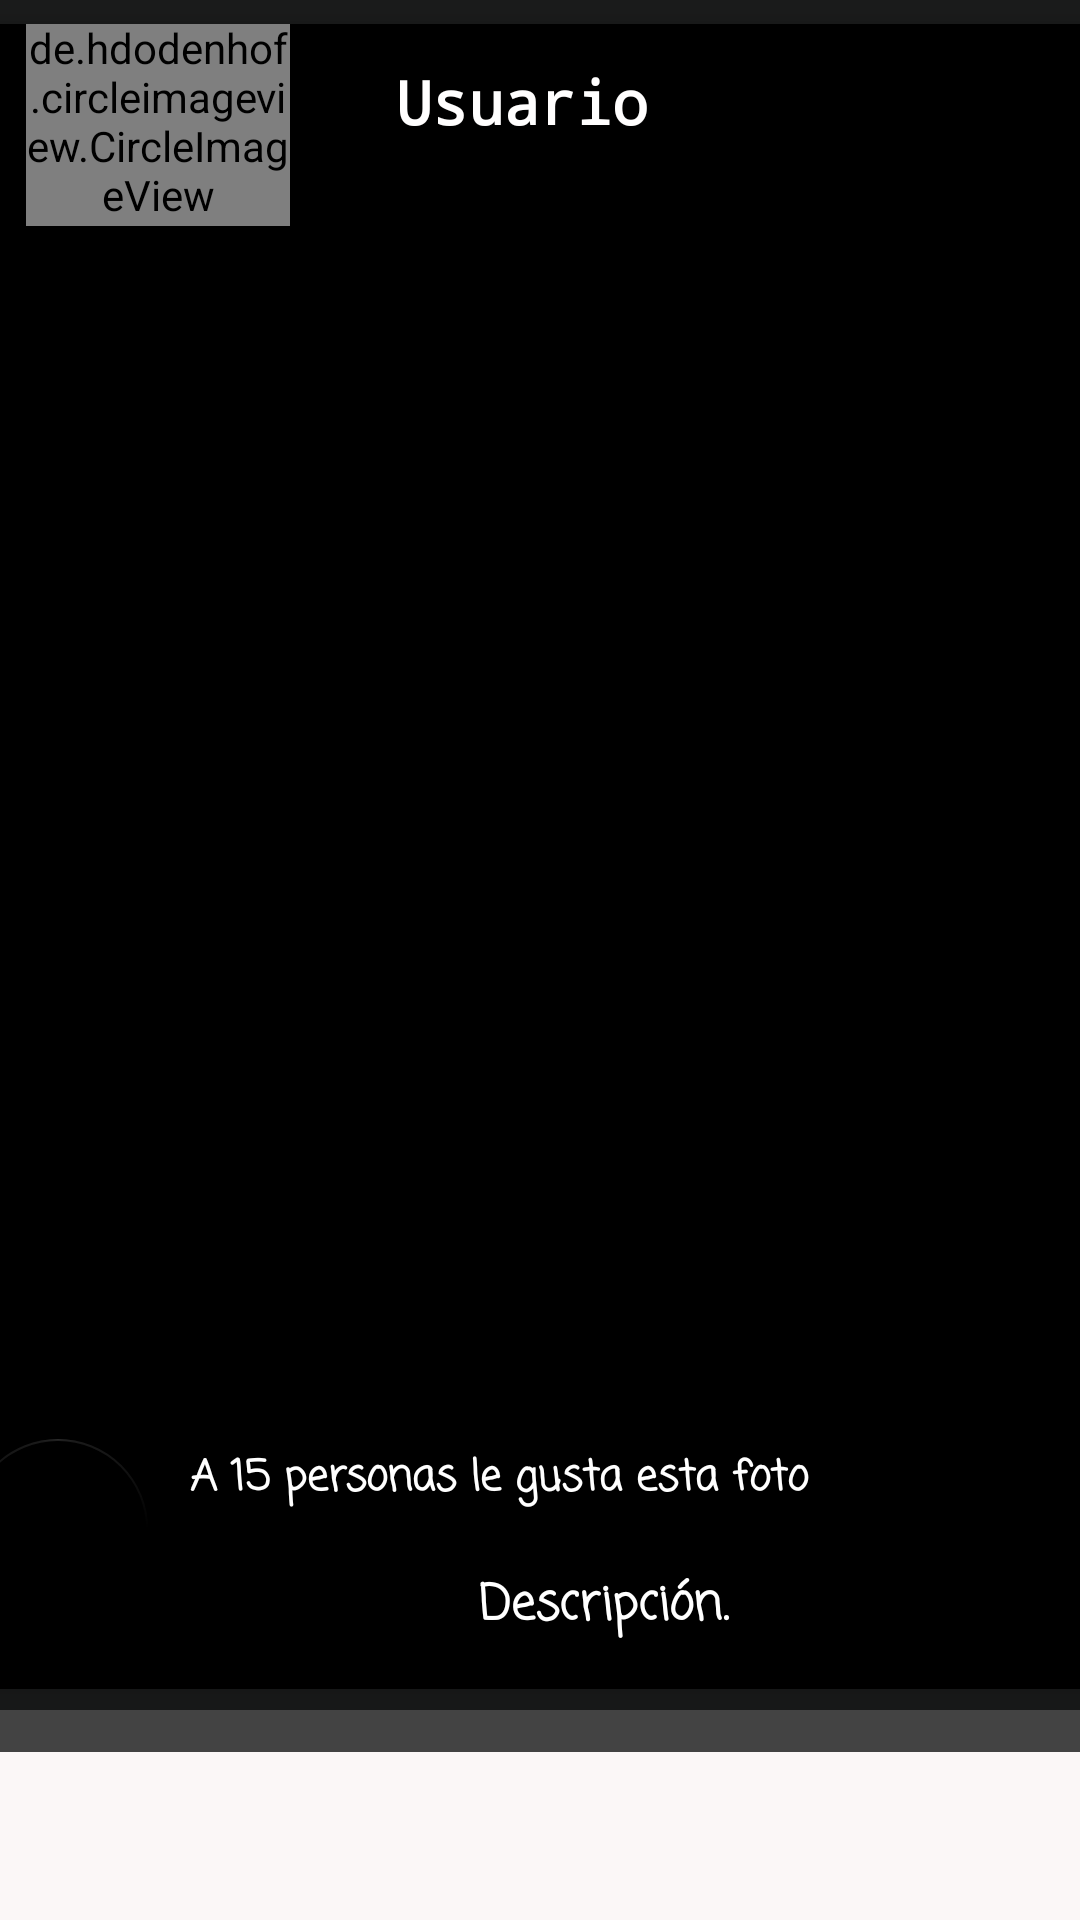

Produce the Android XML layout that renders to this screen, including the resource entries it uses.
<!-- AndroidManifest.xml: application theme Theme.RedSocial -->
<!-- res/layout/publicacion.xml -->
<?xml version="1.0" encoding="utf-8"?>
<LinearLayout xmlns:android="http://schemas.android.com/apk/res/android"
    xmlns:app="http://schemas.android.com/apk/res-auto"
    xmlns:tools="http://schemas.android.com/tools"
    android:layout_width="match_parent"
    android:layout_height="match_parent"
    android:orientation="vertical"
    tools:ignore="MissingClass">

    <LinearLayout
        android:layout_width="match_parent"
        android:layout_height="match_parent"
        android:background="#FBF7F7"
        android:orientation="vertical">

        <androidx.constraintlayout.widget.ConstraintLayout
            android:layout_width="match_parent"
            android:layout_height="570dp"
            android:background="#242525"
            android:backgroundTint="#1B1C1C">

            <androidx.cardview.widget.CardView
                android:layout_width="415dp"
                android:layout_height="555dp"
                app:cardBackgroundColor="#000000"
                app:cardCornerRadius="10dp"
                app:cardElevation="20dp"
                app:layout_constraintBottom_toBottomOf="parent"
                app:layout_constraintEnd_toEndOf="parent"
                app:layout_constraintStart_toStartOf="parent"
                app:layout_constraintTop_toTopOf="parent"
                app:layout_constraintVertical_bias="0.529">

                <androidx.constraintlayout.widget.ConstraintLayout
                    android:layout_width="match_parent"
                    android:layout_height="match_parent">

                    <TextView
                        android:id="@+id/usuarioPublication"
                        android:layout_width="200dp"
                        android:layout_height="45dp"
                        android:fontFamily="monospace"
                        android:text="Usuario"
                        android:textAlignment="textStart"
                        android:textColor="#FFFEFE"
                        android:textSize="20sp"
                        android:textStyle="bold"
                        app:layout_constraintBottom_toTopOf="@+id/imgPublication"
                        app:layout_constraintEnd_toEndOf="parent"
                        app:layout_constraintHorizontal_bias="0.739"
                        app:layout_constraintStart_toStartOf="parent"
                        app:layout_constraintTop_toTopOf="parent"
                        app:layout_constraintVertical_bias="0.551" />

                    <ImageView
                        android:id="@+id/imgPublication"
                        android:layout_width="407dp"
                        android:layout_height="392dp"
                        app:layout_constraintBottom_toBottomOf="parent"
                        app:layout_constraintEnd_toEndOf="parent"
                        app:layout_constraintStart_toStartOf="parent"
                        app:layout_constraintTop_toTopOf="parent"
                        app:layout_constraintVertical_bias="0.415"
                        app:srcCompat="@drawable/ic_launcher_foreground" />

                    <com.google.android.material.floatingactionbutton.FloatingActionButton
                        android:id="@+id/btnLike"
                        android:layout_width="64dp"
                        android:layout_height="60dp"
                        android:clickable="true"
                        android:contentDescription="TODO"
                        app:backgroundTint="#000000"
                        app:fabSize="auto"
                        app:layout_constraintBottom_toBottomOf="parent"
                        app:layout_constraintEnd_toEndOf="parent"
                        app:layout_constraintHorizontal_bias="0.046"
                        app:layout_constraintStart_toStartOf="parent"
                        app:layout_constraintTop_toBottomOf="@+id/imgPublication"
                        app:layout_constraintVertical_bias="0.338"
                        app:maxImageSize="45dp"
                        app:rippleColor="#C6AAAA"
                        app:srcCompat="@drawable/dislike" />

                    <TextView
                        android:id="@+id/countLike"
                        android:layout_width="247dp"
                        android:layout_height="31dp"
                        android:fontFamily="casual"
                        android:text="A 15 personas le gusta esta foto"
                        android:textAlignment="textStart"
                        android:textColor="#FFFFFF"
                        android:textSize="14sp"
                        android:textStyle="bold"
                        app:layout_constraintBottom_toBottomOf="parent"
                        app:layout_constraintEnd_toEndOf="parent"
                        app:layout_constraintHorizontal_bias="0.154"
                        app:layout_constraintStart_toEndOf="@+id/btnLike"
                        app:layout_constraintTop_toBottomOf="@+id/imgPublication"
                        app:layout_constraintVertical_bias="0.222" />

                    <TextView
                        android:id="@+id/description"
                        android:layout_width="288dp"
                        android:layout_height="58dp"
                        android:layout_marginTop="10dp"
                        android:fontFamily="casual"
                        android:text="Descripción."
                        android:textAlignment="center"
                        android:textColor="#FFFFFF"
                        android:textSize="16sp"
                        android:textStyle="bold"
                        app:layout_constraintBottom_toBottomOf="parent"
                        app:layout_constraintEnd_toEndOf="parent"
                        app:layout_constraintHorizontal_bias="0.661"
                        app:layout_constraintStart_toStartOf="parent"
                        app:layout_constraintTop_toBottomOf="@+id/countLike"
                        app:layout_constraintVertical_bias="0.0" />

                    <de.hdodenhof.circleimageview.CircleImageView
                        android:id="@+id/FotoPerfilPublic"
                        android:layout_width="88dp"
                        android:layout_height="70dp"
                        android:layout_marginBottom="4dp"
                        android:src="@drawable/ic_launcher_foreground"
                        app:layout_constraintBottom_toTopOf="@+id/imgPublication"
                        app:layout_constraintEnd_toStartOf="@+id/usuarioPublication"
                        app:layout_constraintStart_toStartOf="parent"
                        app:layout_constraintTop_toTopOf="parent" />


                </androidx.constraintlayout.widget.ConstraintLayout>
            </androidx.cardview.widget.CardView>
        </androidx.constraintlayout.widget.ConstraintLayout>

        <TextView
            android:id="@+id/textView6"
            android:layout_width="match_parent"
            android:layout_height="14dp"
            android:background="#434343" />
    </LinearLayout>

</LinearLayout>
<!-- resources referenced by this layout -->
<resources>
  <!-- drawable dislike: jpg bitmap (drawable, 7765 bytes) -->
  <style name="Theme.RedSocial" parent="Theme.MaterialComponents.DayNight.DarkActionBar">
          
          <item name="colorPrimary">@color/purple_500</item>
          <item name="colorPrimaryVariant">@color/purple_700</item>
          <item name="colorOnPrimary">@color/white</item>
          
          <item name="colorSecondary">@color/teal_200</item>
          <item name="colorSecondaryVariant">@color/teal_700</item>
          <item name="colorOnSecondary">@color/black</item>
          
          <item name="android:statusBarColor">?attr/colorPrimaryVariant</item>
          
      </style>
  <color name="purple_500">#FF6200EE</color>
  <color name="purple_700">#FF3700B3</color>
  <color name="white">#FFFFFFFF</color>
  <color name="teal_200">#FF03DAC5</color>
  <color name="teal_700">#FF018786</color>
  <color name="black">#FF000000</color>
</resources>
